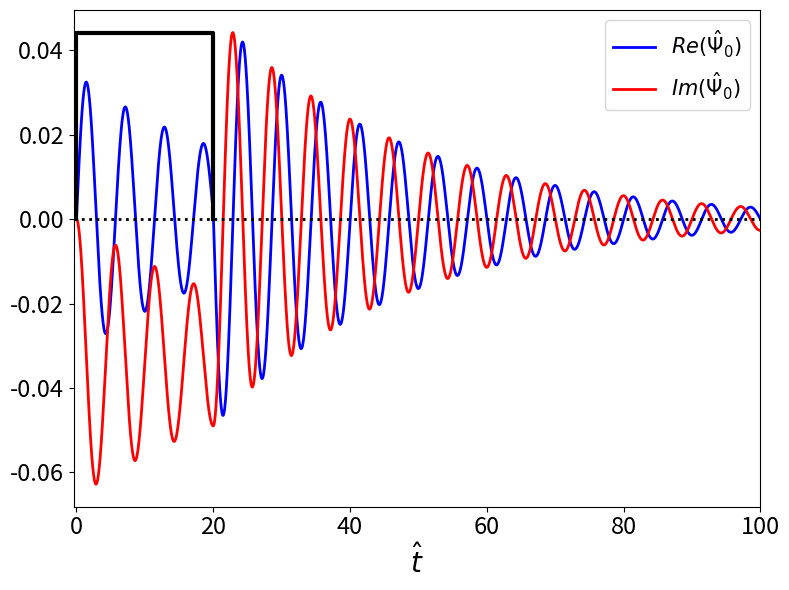

This figure's Python source:
import math
import cmath
import numpy as np
import matplotlib.pyplot as plt

QE  = 0.1
Qe  = 1.0
Pp  = 5.0
Sig = 10.
eVR = math.gamma(1./6.) /6.**(2./3.) /math.pi /math.gamma(5./6.) /Pp**(1./6.) /Sig
tau = 20.

def Ftaylor (t):

    if (t < 0.):
        return 0.
    else:
        fac1 = eVR /(1j * (QE + Qe) + eVR)
        fac2 = 1. - cmath.exp (- (1j * (QE + Qe) + eVR) * t)
        
        return fac1 * fac2

tt = np.arange (0., 100.01, 0.01)

Psir = []
Psii = []

for t in tt:

    Psi = Ftaylor(t) - Ftaylor(t-tau)

    Psir.append (Psi.real)
    Psii.append (Psi.imag)
        
fig = plt.figure (figsize=(8.0, 6.0))
plt.rc ('xtick', labelsize=17) 
plt.rc ('ytick', labelsize=17)

plt.subplot (1, 1, 1)

plt.xlim (tt[0]-0.02*tau, tt[-1])

mx = 1.05*max(Psir)

x = [0., 0., tau, tau]
y = [0., mx, mx,  0.]

plt.plot    (tt, Psir, color = 'blue',  linewidth = 2, linestyle = 'solid', label = r"$Re(\hat{\Psi}_0)$")
plt.plot    (tt, Psii, color = 'red',   linewidth = 2, linestyle = 'solid', label = r"$Im(\hat{\Psi}_0)$")
plt.axhline (0.,    color = 'black', linewidth = 2, linestyle = 'dotted')
plt.plot    (x, y,  color = 'black', linewidth = 3, linestyle = 'solid')

plt.xlabel(r'$\hat{t}$', fontsize = "20")
plt.legend(fontsize = "15")

plt.tight_layout ();

#plt.show ()
plt.savefig("Figure11.pdf")
